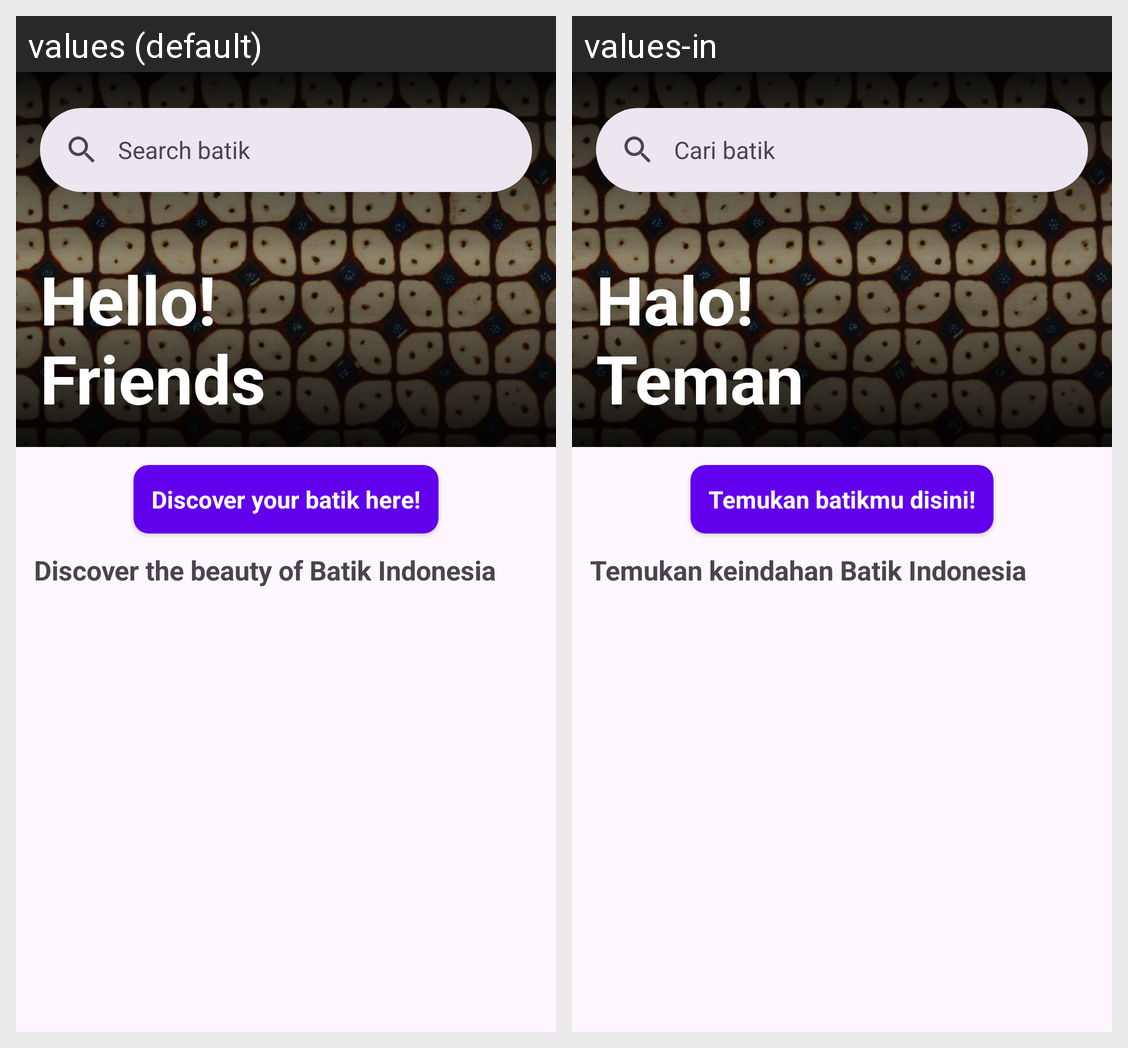

This grid shows one Android layout under two languages. Give, for every string resource on the screen, its name, the default text and each shown locale's text.
Android screen res/layout/fragment_home.xml rendered under 2 locales, left to right: values (default), values-in. Device: Nexus 5 (rendered at 1080×1920; each locale shown at half size, 540×960, under a caption strip naming it); theme Theme.BATINCO.
Strings drawn on this screen, with the default value and each locale's value (text and hints the layout hard-codes, and strings that could not be matched under every locale, appear in the picture but are not listed):

home_search_hint
  values: Search batik
  values-in: Cari batik

home_greeting
  values: Hello!
      Friends
  values-in: Halo!
      Teman

home_scan_button
  values: Discover your batik here!
  values-in: Temukan batikmu disini!

home_content_title
  values: Discover the beauty of Batik Indonesia
  values-in: Temukan keindahan Batik Indonesia
